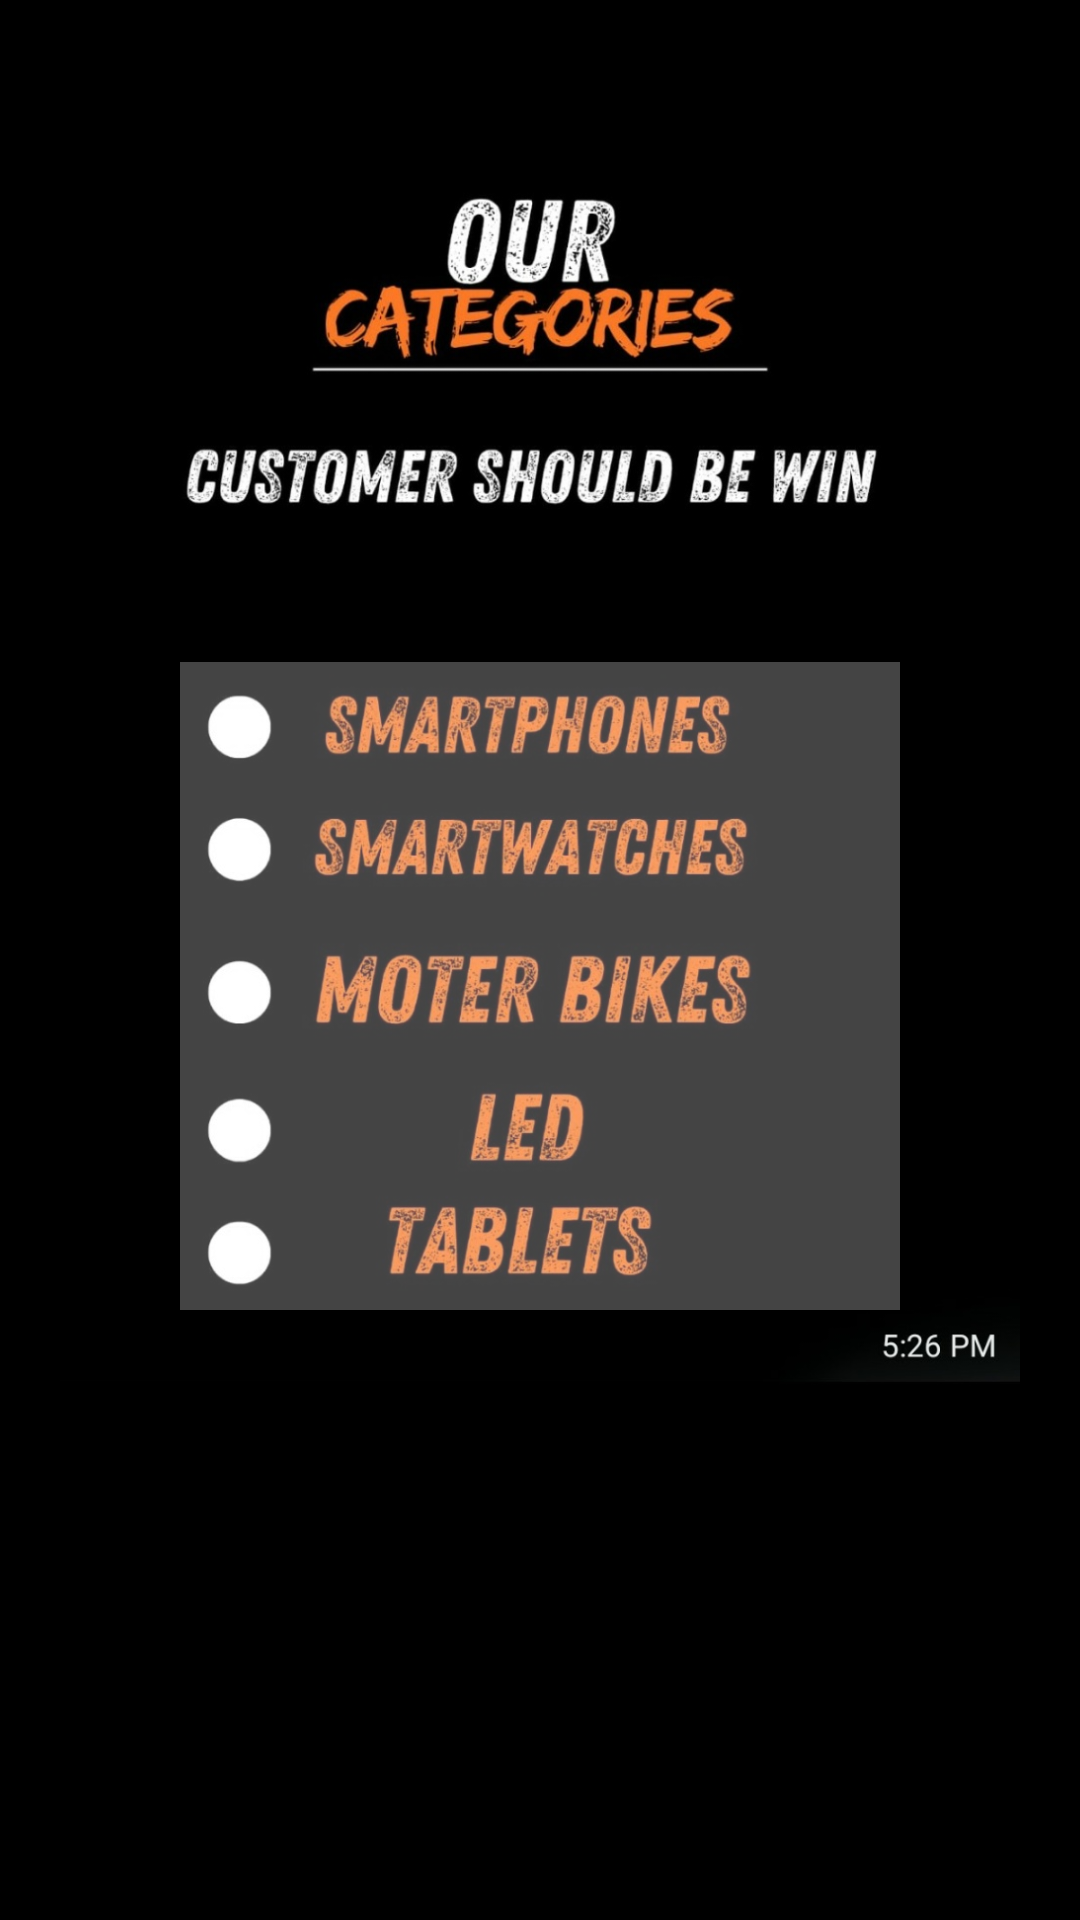

The Android layout XML behind this screen, and the referenced resources:
<!-- AndroidManifest.xml: application theme Theme.LuckZone -->
<!-- res/layout/activity_categories.xml -->
<?xml version="1.0" encoding="utf-8"?>
<androidx.constraintlayout.widget.ConstraintLayout xmlns:android="http://schemas.android.com/apk/res/android"
    xmlns:app="http://schemas.android.com/apk/res-auto"
    xmlns:tools="http://schemas.android.com/tools"
    android:layout_width="match_parent"
    android:layout_height="match_parent"
    android:padding="20dp"
    android:background="@color/bg"
    tools:context=".view.CategoriesActivity">

    <androidx.constraintlayout.widget.ConstraintLayout
        android:layout_width="0dp"
        android:layout_height="0dp"
        app:layout_constraintStart_toStartOf="parent"
        app:layout_constraintEnd_toEndOf="parent"
        app:layout_constraintTop_toTopOf="parent"
        app:layout_constraintDimensionRatio="10:15">

        <ImageView
            android:layout_width="0dp"
            android:layout_height="0dp"
            android:src="@drawable/screen_ui_03"
            app:layout_constraintStart_toStartOf="parent"
            app:layout_constraintEnd_toEndOf="parent"
            app:layout_constraintTop_toTopOf="parent"
            app:layout_constraintBottom_toBottomOf="parent"/>

        <LinearLayout
            android:id="@+id/layoutProducts"
            android:layout_width="0dp"
            android:layout_height="0dp"
            android:background="#44ffffff"
            android:orientation="horizontal"
            android:onClick="onClickProducts"
            app:layout_constraintStart_toStartOf="parent"
            app:layout_constraintEnd_toEndOf="parent"
            app:layout_constraintWidth_percent="0.75"
            app:layout_constraintTop_toTopOf="parent"
            app:layout_constraintBottom_toBottomOf="parent"
            app:layout_constraintVertical_bias="0.76"
            app:layout_constraintHeight_percent="0.45" />

    </androidx.constraintlayout.widget.ConstraintLayout>

</androidx.constraintlayout.widget.ConstraintLayout>
<!-- resources referenced by this layout -->
<resources>
  <color name="bg">#FF000000</color>
  <!-- drawable screen_ui_03: jpeg bitmap (drawable, 152750 bytes) -->
  <style name="Theme.LuckZone" parent="Base.Theme.LuckZone" />
  <style name="Base.Theme.LuckZone" parent="Theme.Material3.DayNight.NoActionBar">
          
          
      </style>
</resources>
